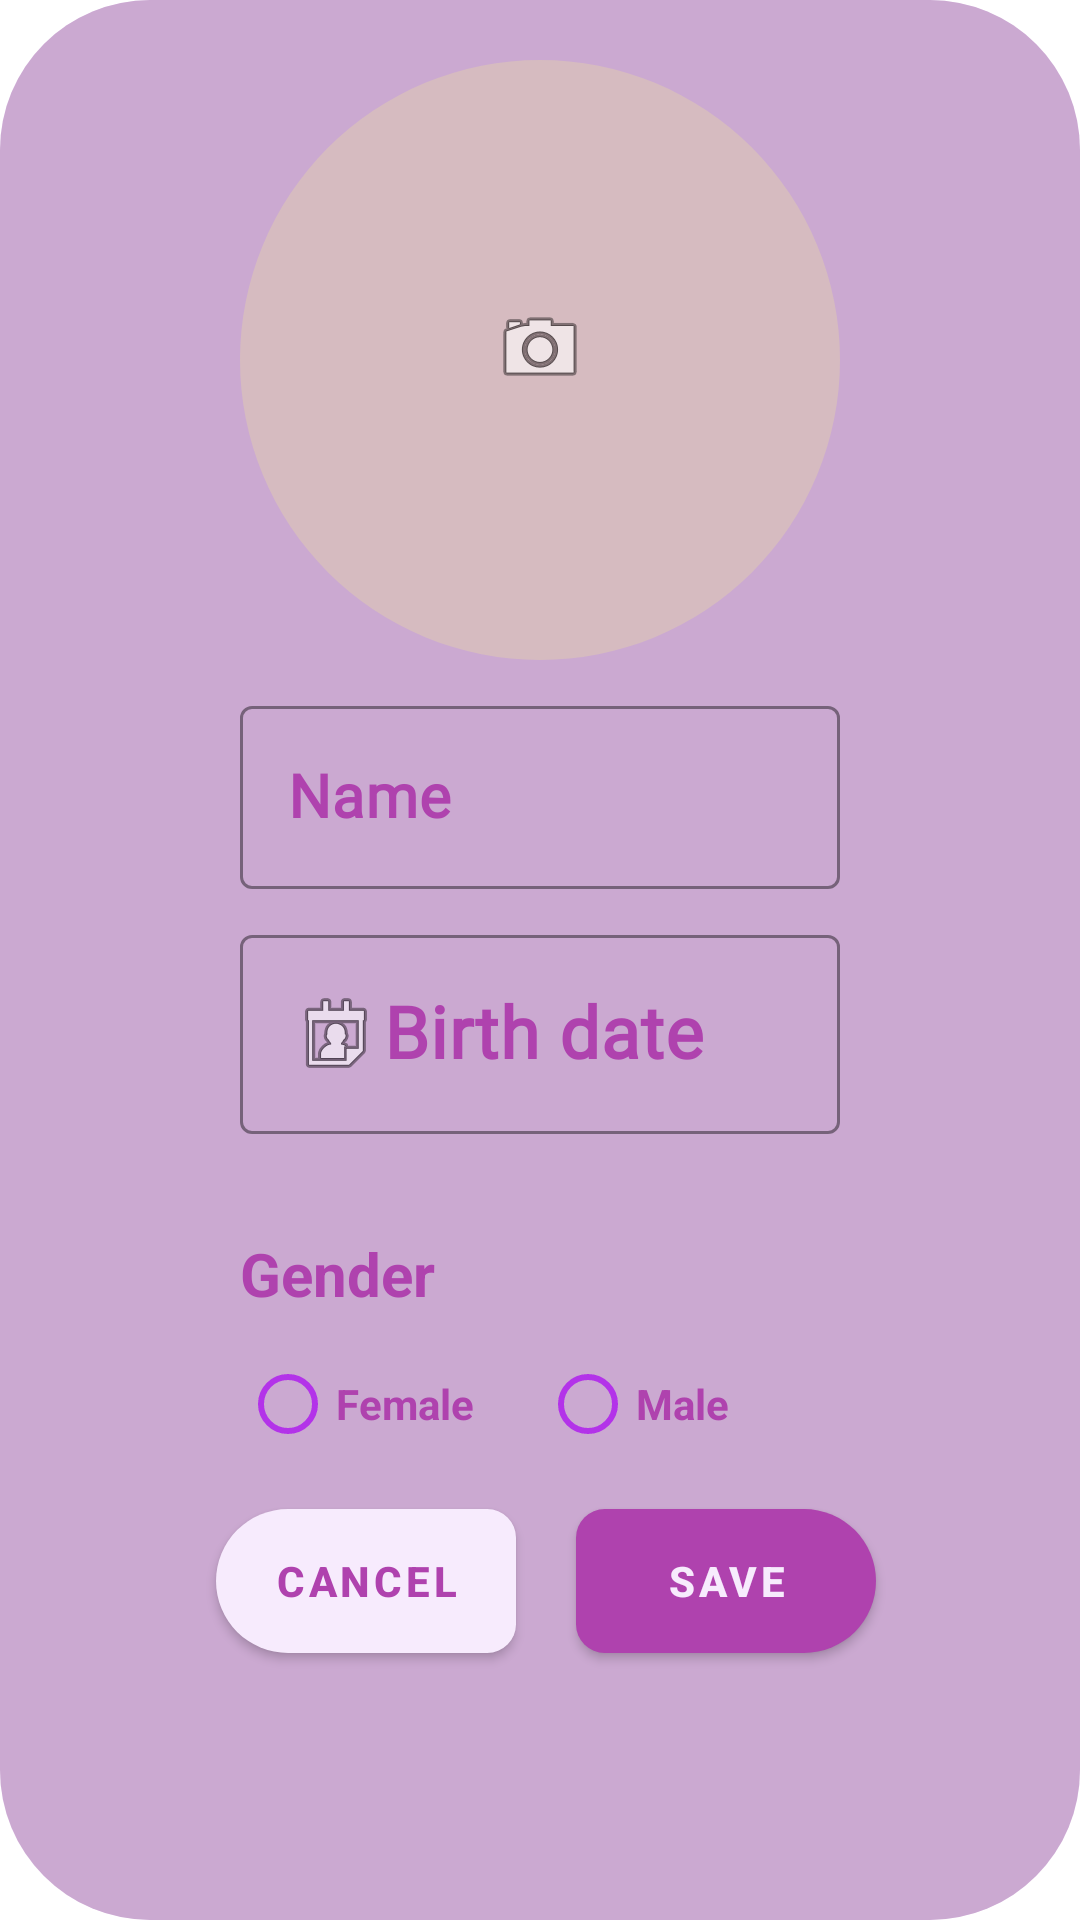

Android layout source for this screen:
<!-- AndroidManifest.xml: activity theme PopUpTheme -->
<!-- res/layout/activity_profile.xml -->
<?xml version="1.0" encoding="utf-8"?>

<androidx.constraintlayout.widget.ConstraintLayout xmlns:android="http://schemas.android.com/apk/res/android"
    xmlns:app="http://schemas.android.com/apk/res-auto"
    xmlns:tools="http://schemas.android.com/tools"
    android:id="@+id/constraintLayoutPopUp"
    android:layout_width="match_parent"
    android:layout_height="match_parent"
    android:layout_gravity="center|center_horizontal"
    android:background="@drawable/pop_up_window"
    android:hapticFeedbackEnabled="true">

    <androidx.constraintlayout.widget.ConstraintLayout
        android:id="@+id/cl_profile_pic"
        android:layout_width="match_parent"
        android:layout_height="match_parent"
        android:background="@drawable/pop_up_window"
        android:backgroundTint="@color/good_purple">

        <com.google.android.material.imageview.ShapeableImageView
            android:id="@+id/iv_profile_pic"
            android:layout_width="200dp"
            android:layout_height="200dp"
            android:layout_marginStart="105dp"
            android:layout_marginTop="20dp"
            android:layout_marginEnd="105dp"
            android:background="@color/less_purple"
            app:layout_constraintEnd_toEndOf="parent"
            app:layout_constraintStart_toStartOf="parent"
            app:layout_constraintTop_toTopOf="parent"
            app:shapeAppearanceOverlay="@style/Circular"
            app:strokeColor="@color/less_purple"
            app:tintMode="src_over" />

        <TextView
            android:id="@+id/tv_pic_change"
            android:layout_width="wrap_content"
            android:layout_height="wrap_content"
            android:layout_marginStart="84dp"
            android:layout_marginTop="80dp"
            app:drawableStartCompat="@android:drawable/ic_menu_camera"
            app:layout_constraintStart_toStartOf="@+id/iv_profile_pic"
            app:layout_constraintTop_toTopOf="@+id/iv_profile_pic" />

        <TextView
            android:id="@+id/t_gender"
            android:layout_width="70dp"
            android:layout_height="50dp"
            android:layout_marginStart="80dp"
            android:layout_marginTop="10dp"
            android:gravity="bottom|start"
            android:text="@string/gender"
            android:textColor="@color/deep_purple"
            android:textSize="20sp"
            android:textStyle="bold"
            app:layout_constraintStart_toStartOf="parent"
            app:layout_constraintTop_toBottomOf="@+id/il_bdate"
            tools:ignore="TextContrastCheck" />

        <Button
            android:id="@+id/btn_profile_save"
            android:layout_width="100dp"
            android:layout_height="wrap_content"
            android:layout_marginStart="20dp"
            android:layout_marginTop="10dp"
            android:background="@drawable/rectangle_right"
            android:text="@string/save"
            android:textColor="@color/whitish_purple"
            android:textStyle="bold"
            app:backgroundTint="@color/deep_purple"
            app:layout_constraintStart_toEndOf="@+id/btn_profile_cancel"
            app:layout_constraintTop_toBottomOf="@+id/rg_gender"
            tools:ignore="TextContrastCheck" />

        <Button
            android:id="@+id/btn_profile_cancel"
            android:layout_width="100dp"
            android:layout_height="wrap_content"
            android:layout_marginStart="72dp"
            android:layout_marginTop="10dp"
            android:background="@drawable/rectangle_left"
            android:text="@string/cancel"
            android:textColor="@color/deep_purple"
            android:textStyle="bold"
            app:backgroundTint="@color/whitish_purple"
            app:layout_constraintStart_toStartOf="parent"
            app:layout_constraintTop_toBottomOf="@+id/rg_gender" />

        <RadioGroup
            android:id="@+id/rg_gender"

            android:layout_width="200dp"
            android:layout_height="50dp"
            android:layout_marginStart="80dp"
            android:layout_marginTop="5dp"
            android:orientation="horizontal"
            app:layout_constraintStart_toStartOf="parent"
            app:layout_constraintTop_toBottomOf="@+id/t_gender">

            <RadioButton
                android:id="@+id/rb_f"
                android:layout_width="100dp"
                android:layout_height="50dp"
                android:buttonTint="@color/epic_purple"
                android:text="@string/female"
                android:textColor="@color/deep_purple"
                android:textColorHighlight="@color/deep_purple"
                android:textColorLink="@color/deep_purple"
                android:textStyle="bold"
                tools:ignore="TextContrastCheck" />

            <RadioButton
                android:id="@+id/rb_m"
                android:layout_width="100dp"
                android:layout_height="50dp"
                android:buttonTint="@color/epic_purple"
                android:text="@string/male"
                android:textColor="@color/deep_purple"
                android:textColorHighlight="@color/deep_purple"
                android:textColorLink="@color/deep_purple"
                android:textStyle="bold"
                tools:ignore="TextContrastCheck" />
        </RadioGroup>

        <com.google.android.material.textfield.TextInputLayout
            android:id="@+id/il_bdate"
            style="@style/Widget.MaterialComponents.TextInputLayout.OutlinedBox"
            android:layout_width="200dp"
            android:layout_height="wrap_content"
            android:layout_marginStart="80dp"
            android:layout_marginTop="10dp"
            android:hint="@string/birth_date"
            android:textColorHint="@color/deep_purple"
            app:boxStrokeColor="@color/less_purple"
            app:hintTextColor="@color/deep_purple"
            app:layout_constraintStart_toStartOf="parent"
            app:layout_constraintTop_toBottomOf="@+id/il_name">

            <com.google.android.material.textfield.TextInputEditText
                android:id="@+id/iet_bdate"
                android:layout_width="match_parent"
                android:layout_height="wrap_content"
                android:cursorVisible="false"
                android:drawableStart="@android:drawable/ic_menu_my_calendar"
                android:ems="10"
                android:focusable="false"
                android:focusableInTouchMode="true"
                android:fontFamily="@font/roboto_bold"
                android:gravity="center_vertical"
                android:textColor="@color/deep_purple"
                android:textColorHint="@color/deep_purple"
                android:textSize="24sp"
                android:textStyle="bold"
                tools:ignore="TouchTargetSizeCheck,TextContrastCheck" />
        </com.google.android.material.textfield.TextInputLayout>

        <com.google.android.material.textfield.TextInputLayout
            android:id="@+id/il_name"
            style="@style/Widget.MaterialComponents.TextInputLayout.OutlinedBox"
            android:layout_width="200dp"
            android:layout_height="wrap_content"
            android:layout_marginStart="80dp"
            android:layout_marginTop="10dp"
            android:hint="@string/name"
            android:textColorHint="@color/deep_purple"
            app:boxStrokeColor="@color/good_purple"
            app:hintTextColor="@color/deep_purple"
            app:layout_constraintStart_toStartOf="parent"
            app:layout_constraintTop_toBottomOf="@+id/iv_profile_pic">

            <com.google.android.material.textfield.TextInputEditText
                android:id="@+id/iet_name"
                android:layout_width="match_parent"
                android:layout_height="wrap_content"
                android:fontFamily="@font/roboto_bold"
                android:gravity="center_vertical"
                android:textColor="@color/deep_purple"
                android:textColorHint="@color/deep_purple"
                android:textSize="20sp"
                android:textStyle="bold"
                tools:ignore="TouchTargetSizeCheck,TextContrastCheck" />
        </com.google.android.material.textfield.TextInputLayout>

        <ProgressBar
            android:id="@+id/pb_profile"
            style="?android:attr/progressBarStyle"
            android:layout_width="wrap_content"
            android:layout_height="wrap_content"
            android:layout_marginStart="180dp"
            android:layout_marginTop="400dp"
            android:visibility="gone"
            app:layout_constraintStart_toStartOf="parent"
            app:layout_constraintTop_toTopOf="parent" />

    </androidx.constraintlayout.widget.ConstraintLayout>
</androidx.constraintlayout.widget.ConstraintLayout>
<!-- resources referenced by this layout -->
<resources>
  <color name="deep_purple">#AF42AE</color>
  <color name="epic_purple">#B333E9</color>
  <color name="good_purple">#CBA9D1</color>
  <color name="less_purple">#D6BBC0</color>
  <color name="whitish_purple">#F7EBFD</color>
  <!-- drawable pop_up_window (drawable) -->
  <?xml version="1.0" encoding="utf-8"?>
  
  <shape xmlns:android="http://schemas.android.com/apk/res/android"
      android:shape="rectangle"
      android:padding="10dp">
      <solid android:color="@color/whitish_purple"/>
      <corners
  
          android:layout_height="640dp"
          android:layout_width="400dp"
          android:bottomRightRadius="50dp"
          android:bottomLeftRadius="50dp"
          android:topLeftRadius="50dp"
          android:topRightRadius="50dp"/>
  </shape>
  <!-- drawable rectangle_left (drawable) -->
  <?xml version="1.0" encoding="utf-8"?>
  
  <shape
      xmlns:android="http://schemas.android.com/apk/res/android"
      android:shape="rectangle"
      android:padding="10dp">
      <solid android:color="@color/whitish_purple"/>
      <corners
          android:bottomRightRadius="20dp"
          android:bottomLeftRadius="50dp"
          android:topLeftRadius="50dp"
          android:topRightRadius="20dp"/>
  </shape>
  <!-- drawable rectangle_right (drawable) -->
  <?xml version="1.0" encoding="utf-8"?>
  
  <shape
      xmlns:android="http://schemas.android.com/apk/res/android"
      android:shape="rectangle"
      android:padding="10dp">
      <solid android:color="@color/deep_purple"/>
      <corners
          android:bottomRightRadius="50dp"
          android:bottomLeftRadius="20dp"
          android:topLeftRadius="20dp"
          android:topRightRadius="50dp"/>
  </shape>
  <string name="birth_date">Birth date</string>
  <string name="cancel">Cancel</string>
  <string name="female">Female</string>
  <string name="gender">Gender</string>
  <string name="male">Male</string>
  <string name="name">Name</string>
  <string name="save">Save</string>
  <style name="Circular">
          <item name="cornerSize">50%</item>
          <item name="cornerFamily">rounded</item>
      </style>
  <style name="PopUpTheme" parent="Theme.MaterialComponents.DayNight.NoActionBar">
          <item name="windowActionBar">false</item>
          <item name="windowNoTitle">true</item>
          <item name="android:windowIsTranslucent">true</item>
          <item name="android:windowCloseOnTouchOutside">true</item>
      </style>
</resources>
